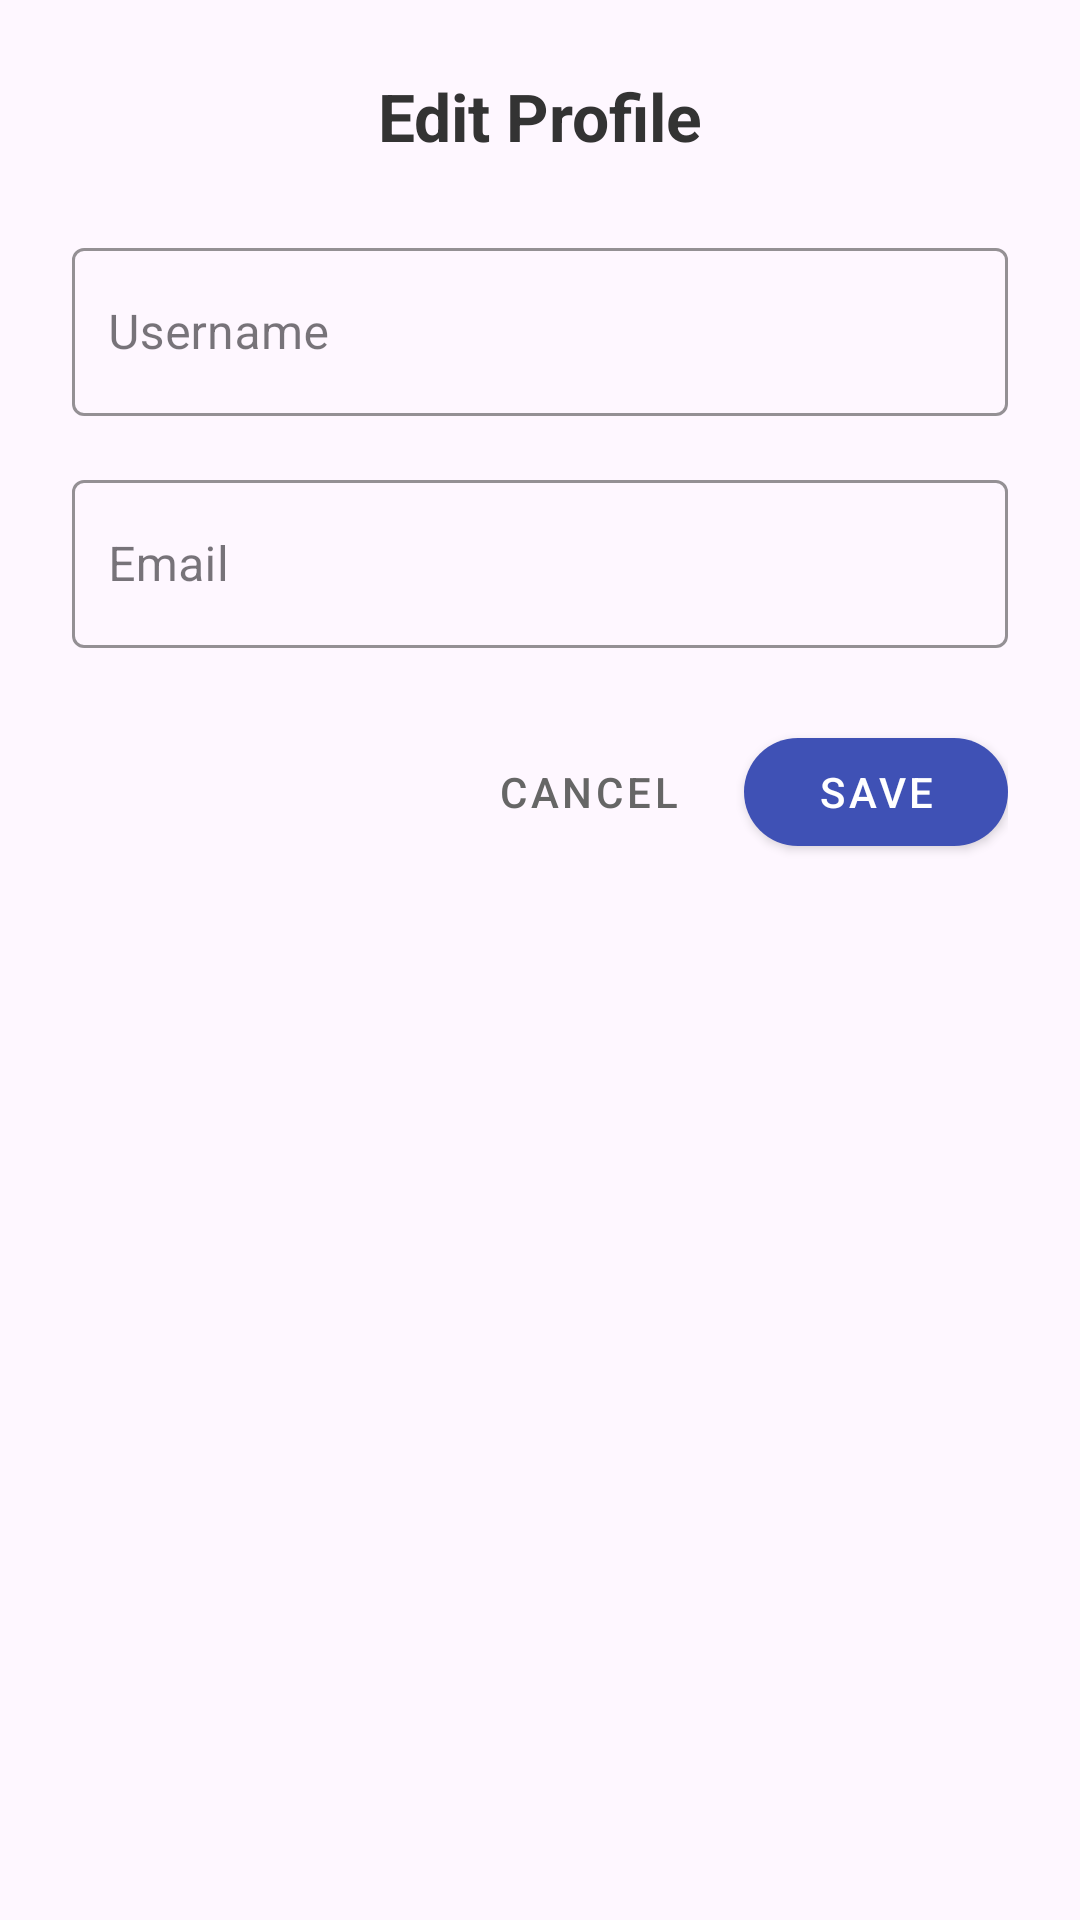

The Android layout XML behind this screen, and the referenced resources:
<!-- AndroidManifest.xml: application theme Theme.TipidBuddy -->
<!-- res/layout/dialog_edit_profile.xml -->
<?xml version="1.0" encoding="utf-8"?>
<LinearLayout xmlns:android="http://schemas.android.com/apk/res/android"
    xmlns:app="http://schemas.android.com/apk/res-auto"
    android:layout_width="300dp"
    android:layout_height="wrap_content"
    android:orientation="vertical"
    android:padding="24dp">

    
    <TextView
        android:layout_width="match_parent"
        android:layout_height="wrap_content"
        android:text="Edit Profile"
        android:textSize="22sp"
        android:textStyle="bold"
        android:textColor="#333333"
        android:gravity="center"
        android:layout_marginBottom="24dp"/>

    
    <com.google.android.material.textfield.TextInputLayout
        style="@style/Widget.MaterialComponents.TextInputLayout.OutlinedBox"
        android:layout_width="match_parent"
        android:layout_height="wrap_content"
        android:layout_marginBottom="16dp"
        app:hintTextColor="#3F51B5"
        app:boxStrokeColor="#3F51B5">

        <com.google.android.material.textfield.TextInputEditText
            android:id="@+id/edtUsername"
            android:layout_width="match_parent"
            android:layout_height="56dp"
            android:hint="Username"
            android:textSize="16sp"
            android:inputType="textPersonName"
            android:paddingStart="12dp"
            android:paddingEnd="12dp"/>
    </com.google.android.material.textfield.TextInputLayout>

    
    <com.google.android.material.textfield.TextInputLayout
        style="@style/Widget.MaterialComponents.TextInputLayout.OutlinedBox"
        android:layout_width="match_parent"
        android:layout_height="wrap_content"
        android:layout_marginBottom="24dp"
        app:hintTextColor="#3F51B5"
        app:boxStrokeColor="#3F51B5">

        <com.google.android.material.textfield.TextInputEditText
            android:id="@+id/edtEmail"
            android:layout_width="match_parent"
            android:layout_height="56dp"
            android:hint="Email"
            android:textSize="16sp"
            android:inputType="textEmailAddress"
            android:paddingStart="12dp"
            android:paddingEnd="12dp"/>
    </com.google.android.material.textfield.TextInputLayout>

    
    <LinearLayout
        android:layout_width="match_parent"
        android:layout_height="wrap_content"
        android:orientation="horizontal"
        android:gravity="end">

        <com.google.android.material.button.MaterialButton
            android:id="@+id/btnCancel"
            style="@style/Widget.MaterialComponents.Button.TextButton"
            android:layout_width="wrap_content"
            android:layout_height="48dp"
            android:text="CANCEL"
            android:textColor="#666666"
            android:textAllCaps="true"
            android:layout_marginEnd="8dp"/>

        <com.google.android.material.button.MaterialButton
            android:id="@+id/btnSave"
            style="@style/Widget.MaterialComponents.Button"
            android:layout_width="wrap_content"
            android:layout_height="48dp"
            android:text="SAVE"
            android:textColor="#FFFFFF"
            android:textAllCaps="true"
            app:cornerRadius="24dp"
            app:backgroundTint="#3F51B5"/>
    </LinearLayout>
</LinearLayout>
<!-- resources referenced by this layout -->
<resources>
  <style name="Theme.TipidBuddy" parent="Base.Theme.TipidBuddy" />
  <style name="Base.Theme.TipidBuddy" parent="Theme.Material3.DayNight.NoActionBar">
          
          
      </style>
</resources>
